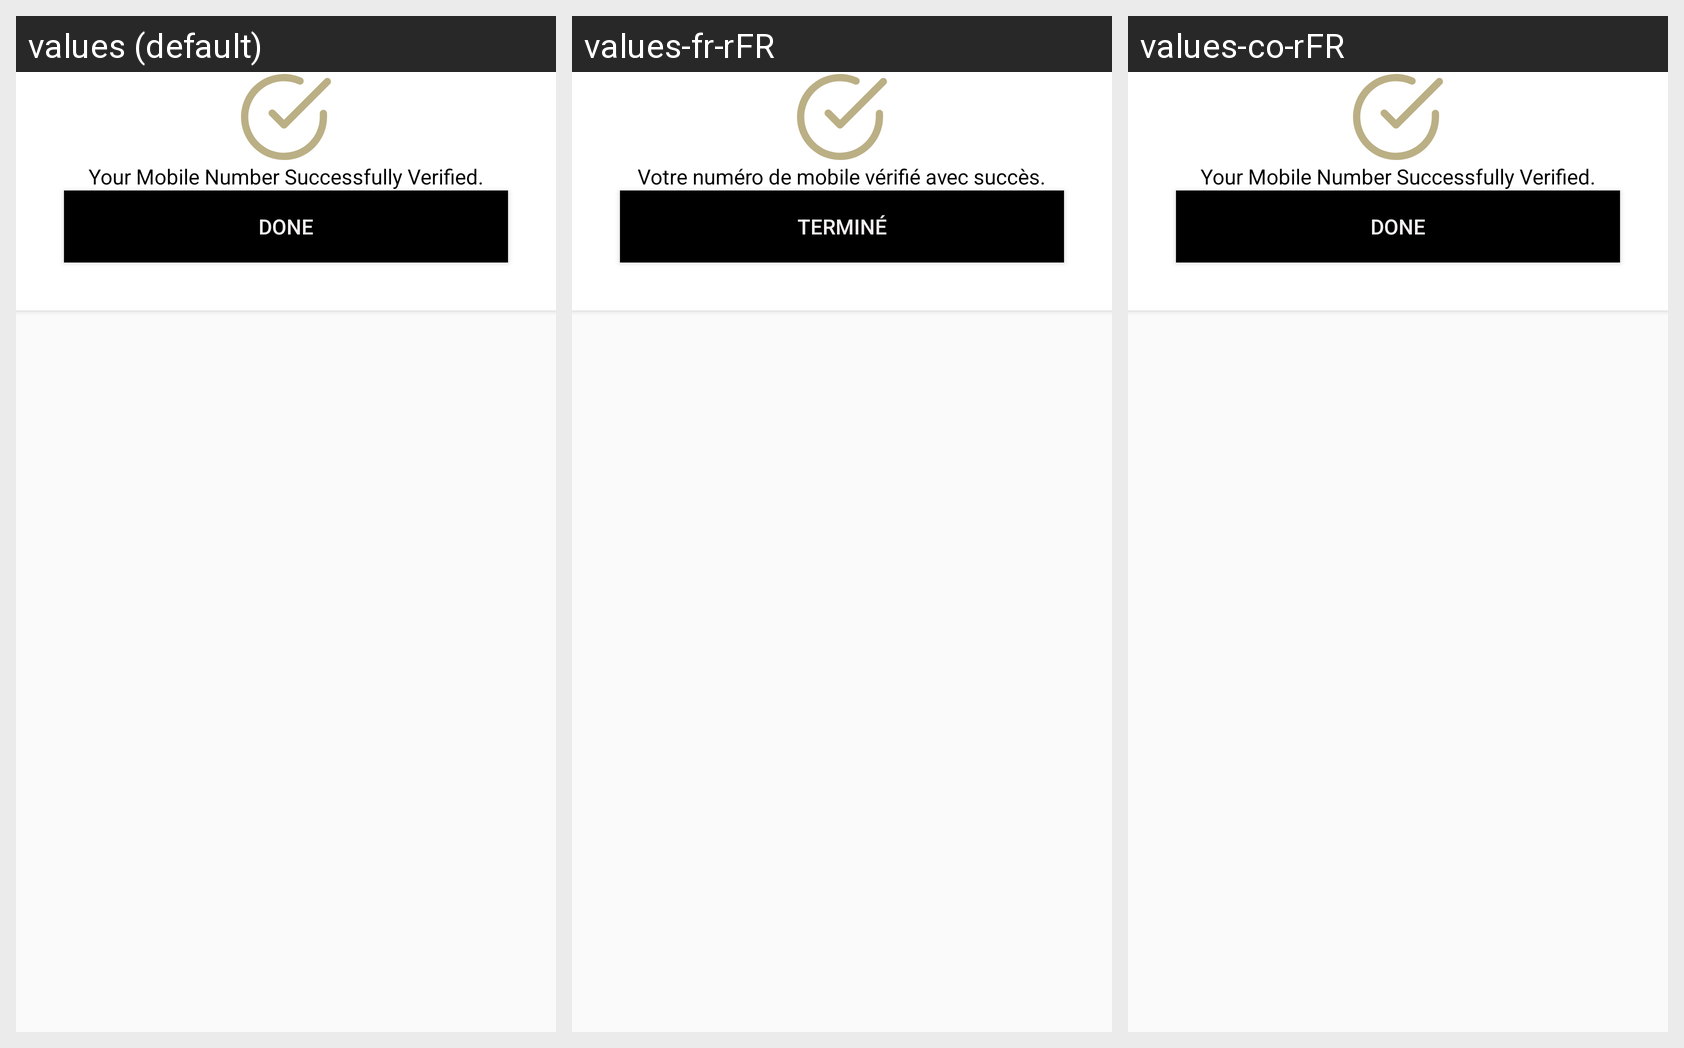

The same Android screen rendered under several of its app's locales, left to right. List the strings drawn on it with the default value and each locale's translation.
Android screen res/layout/custom_dialog_box_varify.xml rendered under 3 locales, left to right: values (default), values-fr-rFR, values-co-rFR. Device: Nexus 5 (rendered at 1080×1920; each locale shown at half size, 540×960, under a caption strip naming it); theme AppTheme.
Strings drawn on this screen, with the default value and each locale's value (text and hints the layout hard-codes, and strings that could not be matched under every locale, appear in the picture but are not listed):

your_mobile_number_successfully_verified
  values: Your Mobile Number Successfully Verified.
  values-fr-rFR: Votre numéro de mobile vérifié avec succès.
  values-co-rFR: Your Mobile Number Successfully Verified.

done
  values: Done
  values-fr-rFR: Terminé
  values-co-rFR: Done
